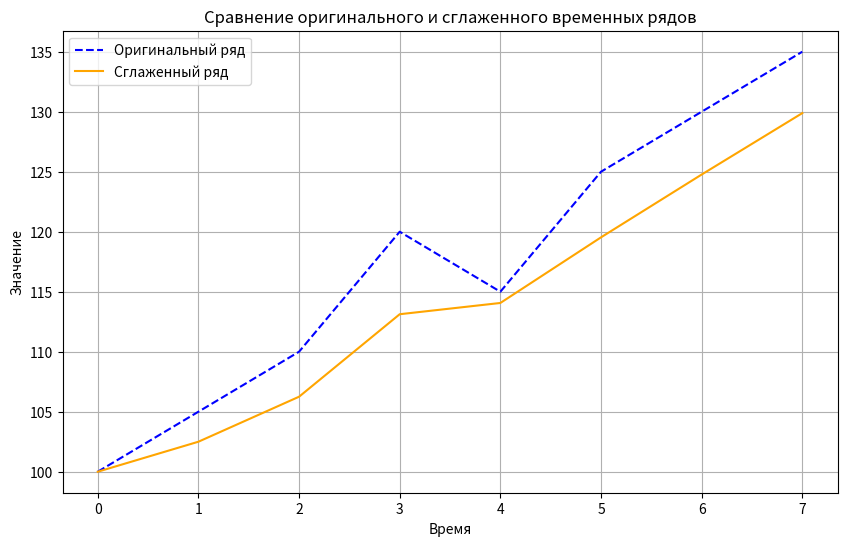

Python code for this plot:
import numpy as np
import matplotlib.pyplot as plt

def exponential_smoothing(series, alpha):
    """
    Сглаживание временного ряда методом простого экспоненциального сглаживания.

    :param series: Временной ряд (список или numpy array).
    :param alpha: Коэффициент сглаживания (0 < alpha < 1).
    
    :return: Сглаженный временной ряд (numpy array).
    """
    smoothed_series = np.zeros(len(series))
    smoothed_series[0] = series[0]  # Первое значение равно исходному первому значению

    # Применение формулы экспоненциального сглаживания
    for t in range(1, len(series)):
        smoothed_series[t] = alpha * series[t] + (1 - alpha) * smoothed_series[t - 1]
    
    return smoothed_series


def exponential_smoothing_forecast(series, alpha):
    """
    Прогнозирование следующего значения временного ряда методом простого экспоненциального сглаживания.

    :param series: Временной ряд (список или numpy array).
    :param alpha: Коэффициент сглаживания (0 < alpha < 1).
    
    :return: Прогноз на следующий временной шаг.
    """
    # Получаем последнее сглаженное значение ряда
    smoothed_series = exponential_smoothing(series, alpha)
    
    # Прогнозом будет последнее сглаженное значение
    return smoothed_series[-1]


def plot_series_with_smoothing(original_series, smoothed_series):
    """
    Построение графика исходного и сглаженного временного ряда.

    :param original_series: Исходный временной ряд (список или numpy array).
    :param smoothed_series: Сглаженный временной ряд (numpy array).
    """
    plt.figure(figsize=(10, 6))
    
    # График исходного временного ряда
    plt.plot(range(len(original_series)), original_series, label='Оригинальный ряд', color='blue', linestyle='--')
    
    # График сглаженного временного ряда
    plt.plot(range(len(smoothed_series)), smoothed_series, label='Сглаженный ряд', color='orange')
    
    # Настройки графика
    plt.title('Сравнение оригинального и сглаженного временных рядов')
    plt.xlabel('Время')
    plt.ylabel('Значение')
    plt.legend()
    plt.grid(True)
    
    # Показ графика
    plt.show()


# Пример использования:
time_series = [100, 105, 110, 120, 115, 125, 130, 135]
alpha = 0.5

# Сглаживание временного ряда
smoothed_series = exponential_smoothing(time_series, alpha)
print(f"Сглаженный временной ряд: {smoothed_series}")

# Прогнозирование следующего значения
forecast = exponential_smoothing_forecast(time_series, alpha)
print(f"Прогноз на следующий период: {forecast}")

# Построение графика
plot_series_with_smoothing(time_series, smoothed_series)